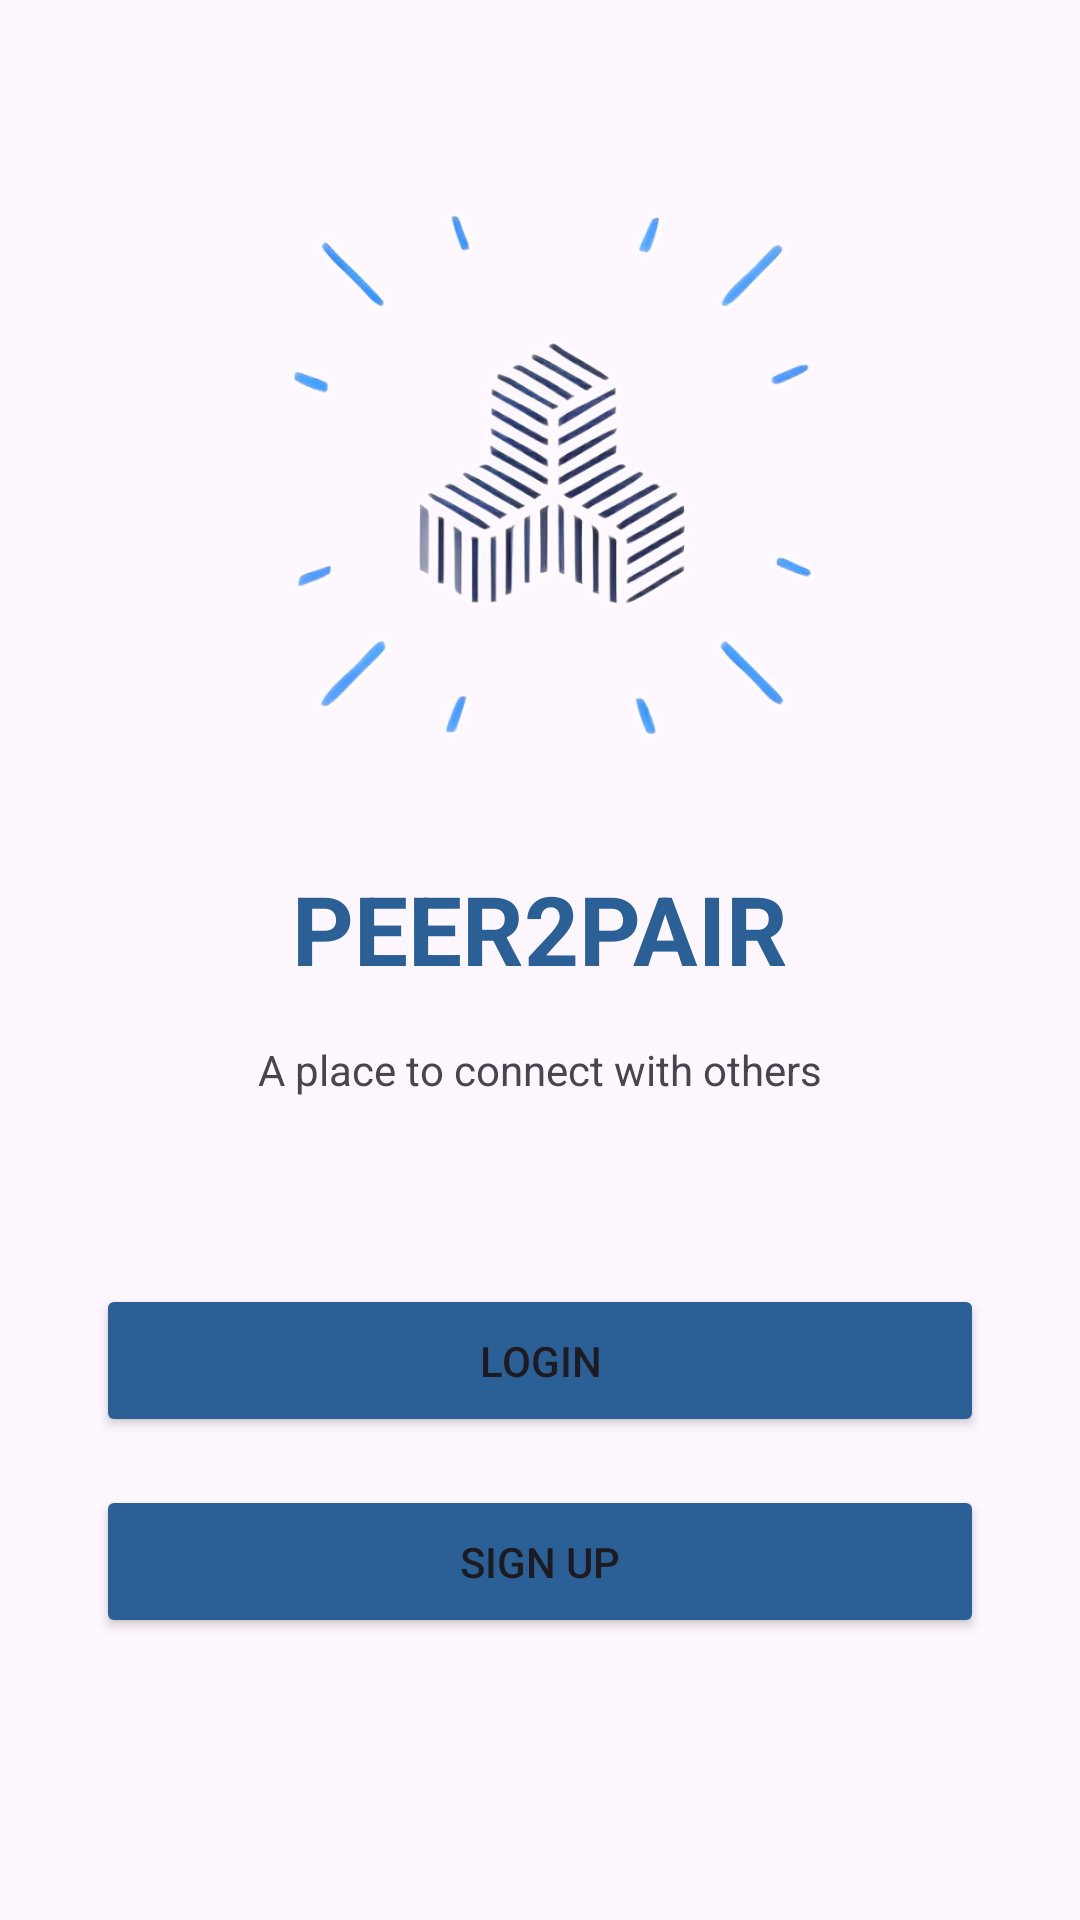

This screen was rendered from an Android layout file. Write that file and the resources it references.
<!-- AndroidManifest.xml: application theme Theme.EventMatchmaker -->
<!-- res/layout/activity_onboarding.xml -->
<?xml version="1.0" encoding="utf-8"?>
<androidx.constraintlayout.widget.ConstraintLayout xmlns:android="http://schemas.android.com/apk/res/android"
    xmlns:app="http://schemas.android.com/apk/res-auto"
    xmlns:tools="http://schemas.android.com/tools"
    android:layout_width="match_parent"
    android:layout_height="match_parent"
    android:padding="32dp"
    tools:context=".ui.activity.onboarding.OnboardingActivity">


    <ImageView
        android:id="@+id/ivProfile"
        android:layout_width="220dp"
        android:layout_height="220dp"
        android:layout_marginStart="38dp"
        android:layout_marginEnd="38dp"
        android:src="@drawable/app_logo"
        app:layout_constraintTop_toTopOf="parent"
        app:layout_constraintEnd_toEndOf="parent"
        app:layout_constraintStart_toStartOf="parent"
        app:layout_constraintBottom_toTopOf="@+id/tvTitle"/>

    <TextView
        android:id="@+id/tvTitle"
        android:layout_width="wrap_content"
        android:layout_height="wrap_content"
        android:layout_below="@id/ivProfile"
        android:textSize="32sp"
        android:textStyle="bold"
        android:text="PEER2PAIR"
        android:layout_marginBottom="16dp"
        android:textColor="@color/dark_blue"
        app:layout_constraintEnd_toEndOf="parent"
        app:layout_constraintStart_toStartOf="parent"
        app:layout_constraintBottom_toTopOf="@id/tvDescription"/>

    <TextView
        android:id="@+id/tvDescription"
        android:layout_width="wrap_content"
        android:layout_height="wrap_content"
        android:layout_marginBottom="62dp"
        android:text="A place to connect with others"
        app:layout_constraintEnd_toEndOf="parent"
        app:layout_constraintStart_toStartOf="parent"
        app:layout_constraintBottom_toTopOf="@id/btn_login"/>

    <Button
        android:id="@+id/btn_login"
        android:layout_width="match_parent"
        android:layout_height="wrap_content"
        android:text="LOGIN"
        android:padding="16dp"
        android:layout_marginBottom="16dp"
        android:backgroundTint="@color/dark_blue"
        app:layout_constraintEnd_toEndOf="parent"
        app:layout_constraintStart_toStartOf="parent"
        app:layout_constraintBottom_toTopOf="@id/btnSignUp"/>

    <Button
        android:id="@+id/btnSignUp"
        android:layout_width="match_parent"
        android:layout_height="wrap_content"
        android:text="SIGN UP"
        android:padding="16dp"
        android:layout_marginBottom="62dp"
        android:backgroundTint="@color/dark_blue"
        app:layout_constraintEnd_toEndOf="parent"
        app:layout_constraintStart_toStartOf="parent"
        app:layout_constraintBottom_toBottomOf="parent"/>

</androidx.constraintlayout.widget.ConstraintLayout>
<!-- resources referenced by this layout -->
<resources>
  <color name="dark_blue">#2B6096</color>
  <!-- drawable app_logo: png bitmap (drawable, 191307 bytes) -->
  <style name="Theme.EventMatchmaker" parent="Base.Theme.EventMatchmaker" />
  <style name="Base.Theme.EventMatchmaker" parent="Theme.Material3.DayNight.NoActionBar">
          
          
      </style>
</resources>
